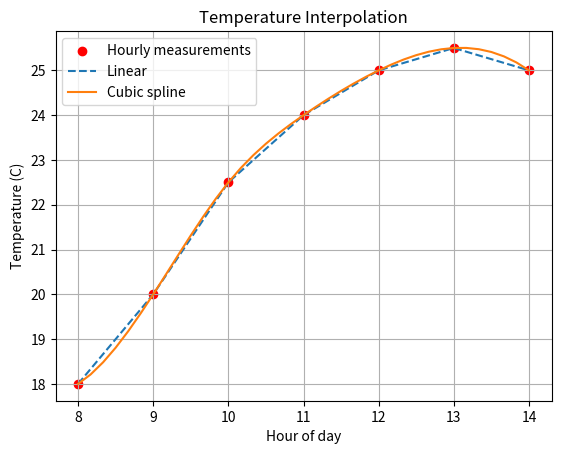

Here is the Python script that generated this plot: (Note: this script raises an exception after producing the figure.)
import numpy as np
from scipy.interpolate import interp1d, CubicSpline
import matplotlib.pyplot as plt

hours = np.array([8, 9, 10, 11, 12, 13, 14], dtype=float)
temperature = np.array([18.0, 20.0, 22.5, 24.0, 25.0, 25.5, 25.0])

linear = interp1d(hours, temperature, kind="linear")
cubic = CubicSpline(hours, temperature)

ten_minute_times = np.arange(8, 14 + 1/6, 1/6)
linear_estimates = linear(ten_minute_times)
cubic_estimates = cubic(ten_minute_times)

target_time = 10.5  # 10:30
print(f"Linear estimate at 10:30: {float(linear(target_time)):.2f} C")
print(f"Cubic estimate at 10:30:  {float(cubic(target_time)):.2f} C")

plt.scatter(hours, temperature, color="red", label="Hourly measurements")
plt.plot(ten_minute_times, linear_estimates, label="Linear", linestyle="--")
plt.plot(ten_minute_times, cubic_estimates, label="Cubic spline")
plt.xlabel("Hour of day")
plt.ylabel("Temperature (C)")
plt.title("Temperature Interpolation")
plt.legend()
plt.grid(True)
plt.savefig("starter/task_13_interpolation.png")
plt.show()
